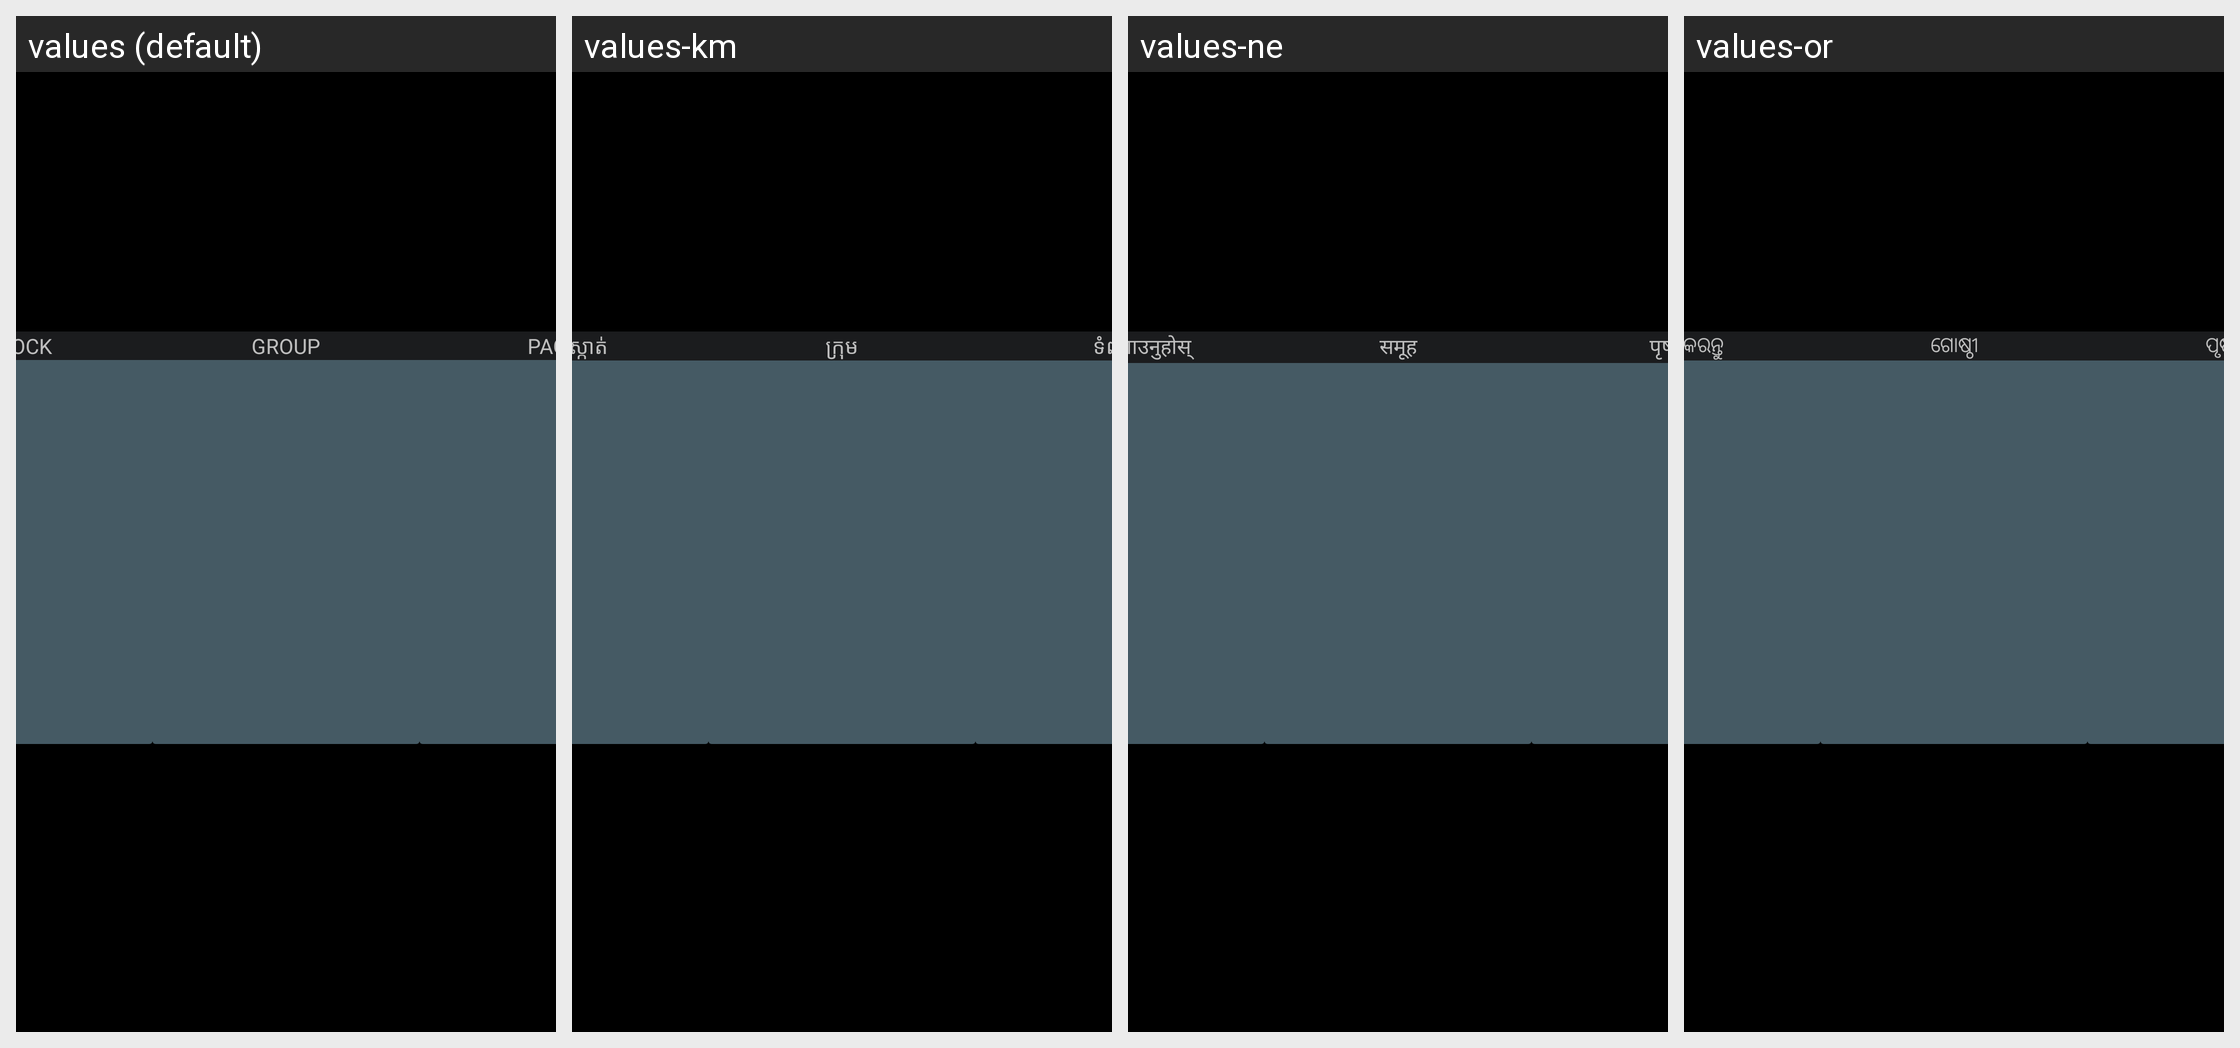

Locale-by-locale string values for the Android screen shown in this grid:
Android screen res/layout/nav_ttx_top.xml rendered under 4 locales, left to right: values (default), values-km, values-ne, values-or. Device: Nexus 5 (rendered at 1080×1920; each locale shown at half size, 540×960, under a caption strip naming it); theme android:Theme.Translucent.NoTitleBar.Fullscreen.
Other locales in the repository, not shown: values-af, values-am, values-ar, values-as, values-az, values-be, values-bg, values-bn, values-bs, values-ca, values-cs, values-da, values-de, values-el, values-en-rCA, values-en-rGB, values-en-rIN, values-en-rXC, values-es, values-es-rUS, values-et, values-eu, values-fa, values-fi, values-fr, values-fr-rCA, values-gl, values-gu, values-he, values-hi, values-hr, values-hu, values-hy, values-in, values-is, values-it, values-iw, values-ja, values-ka, values-kk, values-kn, values-ko, values-ky, values-lo, values-lt, values-lv, values-mi, values-mk, values-ml, values-mn, values-mr, values-ms, values-my, values-nb, values-nl, values-pa, values-pl, values-pt, values-pt-rPT, values-ro, values-ru, values-si, values-sk, values-sl, values-sq, values-sr, values-sv, values-sw, values-ta, values-te, values-th, values-tl, values-tr, values-uk, values-ur, values-uz, values-vi, values-zh-rCN, values-zh-rHK, values-zh-rTW, values-zu.
Strings drawn on this screen, with the default value and each locale's value (text and hints the layout hard-codes, and strings that could not be matched under every locale, appear in the picture but are not listed):

nav_ttx_top_block
  values: BLOCK
  values-km: ទប់​ស្កាត់
  values-ne: रोक लगाउनुहोस्
  values-or: ବ୍ଲକ୍ କରନ୍ତୁ

nav_ttx_top_group
  values: GROUP
  values-km: ក្រុម
  values-ne: समूह
  values-or: ଗୋଷ୍ଠୀ

nav_ttx_top_page
  values: PAGE
  values-km: ទំព័រ
  values-ne: पृष्ठ
  values-or: ପୃଷ୍ଠା
